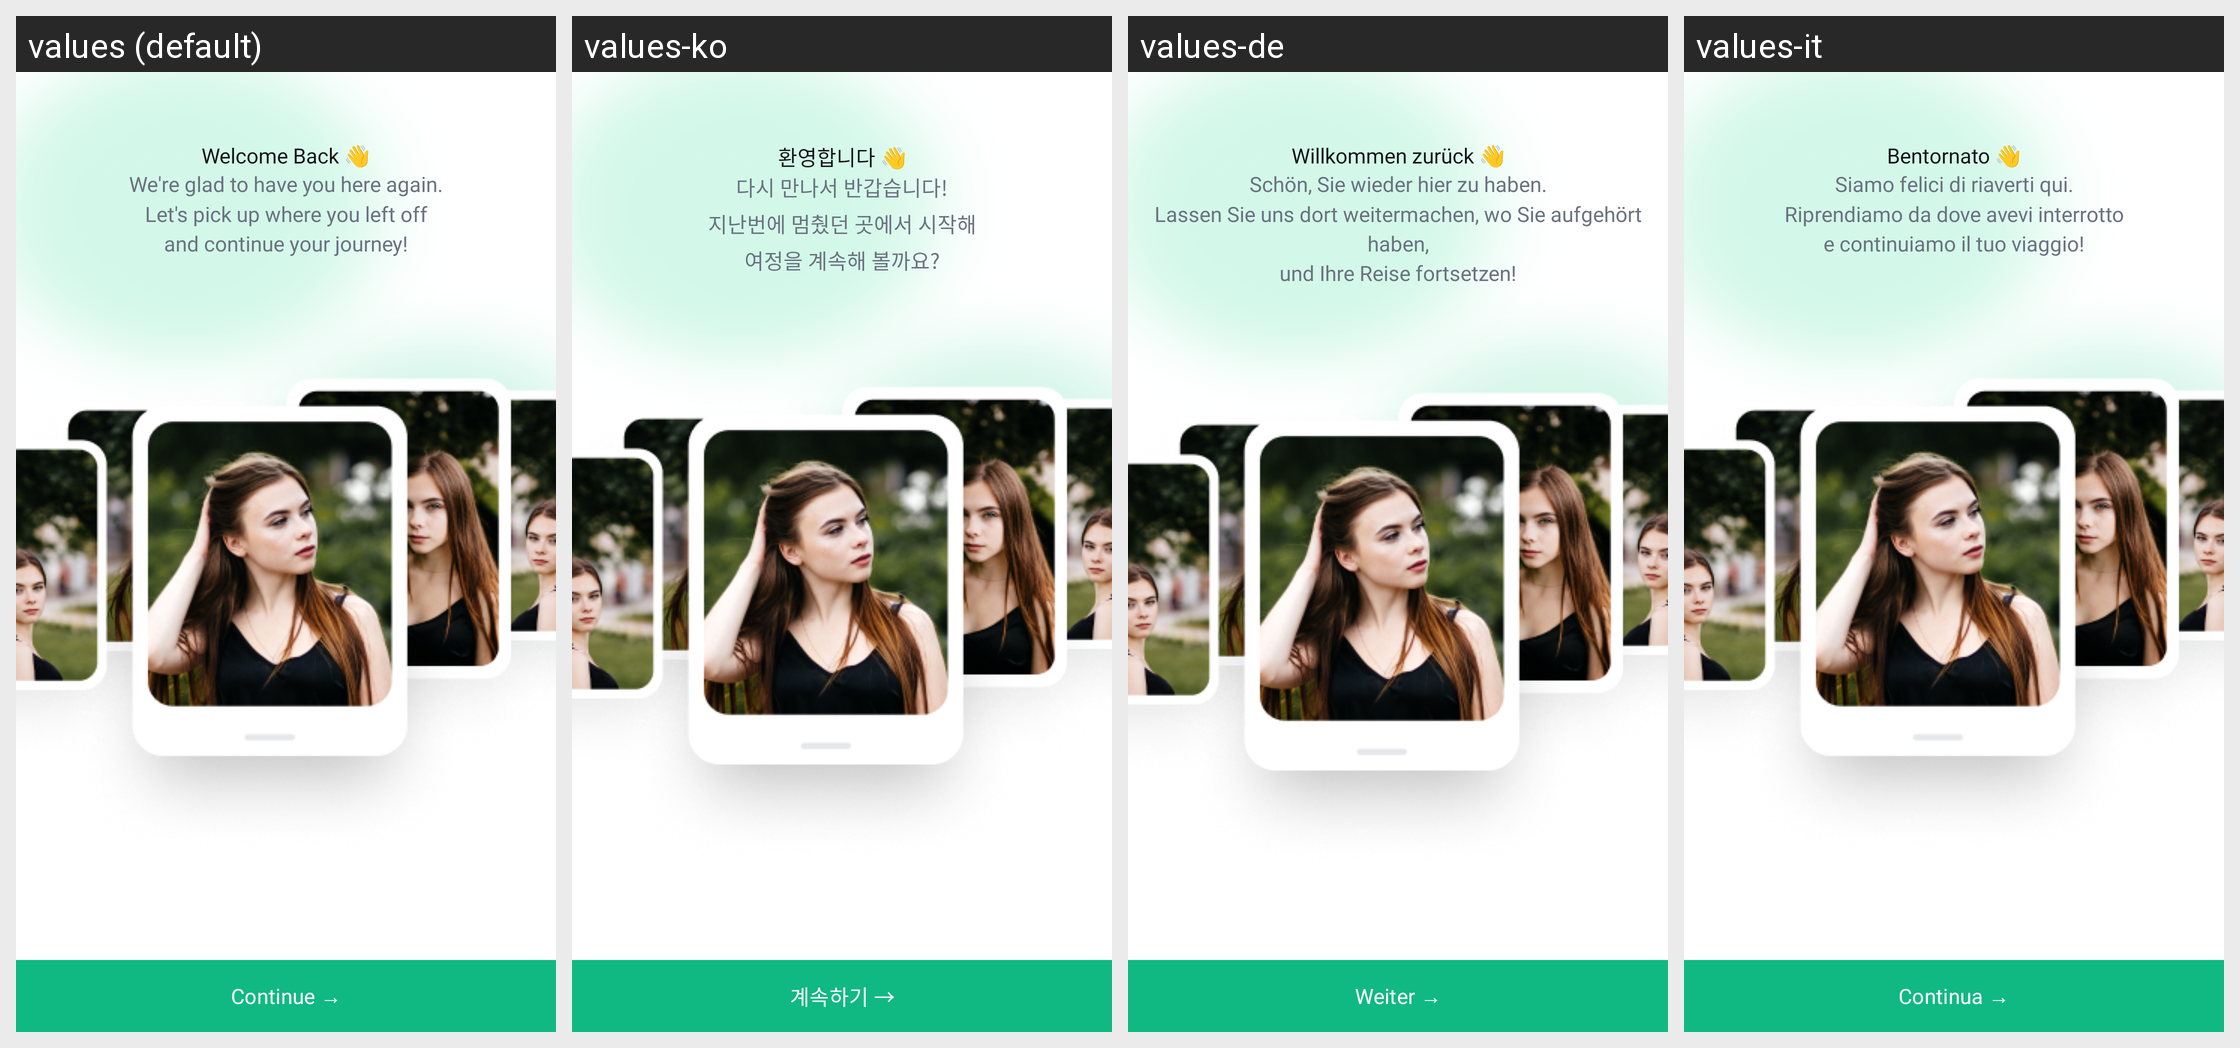

Locale-by-locale string values for the Android screen shown in this grid:
Android screen res/layout/fragment_welcome.xml rendered under 4 locales, left to right: values (default), values-ko, values-de, values-it. Device: Nexus 5 (rendered at 1080×1920; each locale shown at half size, 540×960, under a caption strip naming it); theme Theme.HDCameraMax.
Other locales in the repository, not shown: values-ar, values-es, values-fr, values-in, values-ja.
Strings drawn on this screen, with the default value and each locale's value (text and hints the layout hard-codes, and strings that could not be matched under every locale, appear in the picture but are not listed):

welcome_back
  values: Welcome Back 👋
  values-ko: 환영합니다 👋
  values-de: Willkommen zurück 👋
  values-it: Bentornato 👋

we_re_glad_to_have_you_here_again_nlet_s_pick_up_where_you_left_off_nand_continue_your_journey
  values: We're glad to have you here again.
      Let's pick up where you left off
      and continue your journey!
  values-ko: 다시 만나서 반갑습니다!
      지난번에 멈췄던 곳에서 시작해
      여정을 계속해 볼까요?
  values-de: Schön, Sie wieder hier zu haben.
      Lassen Sie uns dort weitermachen, wo Sie aufgehört haben,
      und Ihre Reise fortsetzen!
  values-it: Siamo felici di riaverti qui.
      Riprendiamo da dove avevi interrotto
      e continuiamo il tuo viaggio!

btn_continue
  values: Continue →
  values-ko: 계속하기 →
  values-de: Weiter →
  values-it: Continua →
